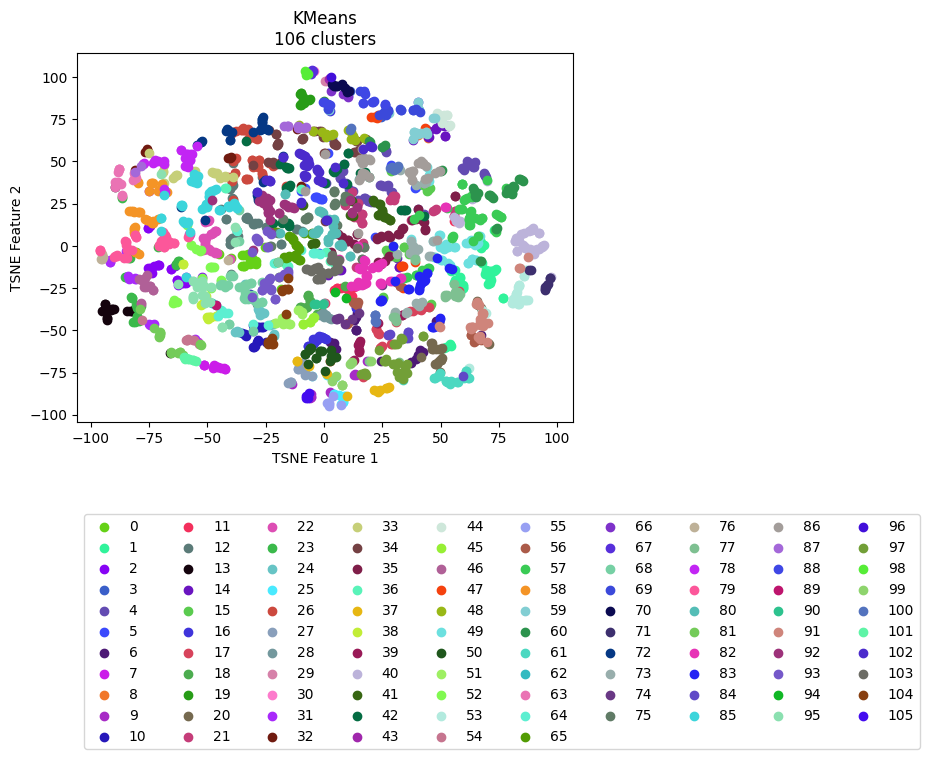

Source data for this figure (header and first rows):
vehicle, ride, cluster, TSNE_f1, TSNE_f2
Vehicle_1, events_4595074, 59, 40.85, 80.51
Vehicle_1, events_4596154, 69, 38.18, 80.36
Vehicle_1, events_4613800, 69, 41.19, 79.35
Vehicle_1, events_4615977, 69, 33.01, 80.6
Vehicle_1, events_4617067, 70, 10.42, 91.59
Vehicle_1, events_4635057, 67, -4.506, 103.5
Vehicle_1, events_4635736, 44, 48.75, 76.71
Vehicle_1, events_4636811, 19, 9.027, 90.07
Vehicle_1, events_4637203, 59, 28.07, 78.4
Vehicle_1, events_4637536, 44, 48.83, 78.05
Vehicle_1, events_4653595, 3, 11.34, 91.56
Vehicle_1, events_4654690, 8, 44.54, 63.76
Vehicle_1, events_4656079, 88, 17.27, 91.73
Vehicle_1, events_4656440, 40, 85.63, 7.554
Vehicle_1, events_4673501, 69, 27.15, 79.52
Vehicle_1, events_4674841, 43, 2.575, 99.11
Vehicle_1, events_4675138, 59, 40.54, 81.52
Vehicle_1, events_4695799, 59, 40.44, 66.29
Vehicle_1, events_4697405, 14, 45.01, 68.06
Vehicle_1, events_4697940, 70, 7.637, 95.8
Vehicle_1, events_4698272, 29, 1.116, 97.86
Vehicle_1, events_4718376, 70, 4.288, 94.9
Vehicle_1, events_4722712, 14, 49.77, 71.27
Vehicle_1, events_4744452, 14, 44.75, 64.37
Vehicle_1, events_4765946, 44, 49.15, 76.7
Vehicle_1, events_4768346, 35, 2.95, -3.907
Vehicle_1, events_4769562, 59, 47.75, 75.84
Vehicle_1, events_4770262, 44, 50.63, 73.59
Vehicle_1, events_4792086, 59, 44.07, 66.23
Vehicle_1, events_4793264, 69, 15.58, 91.61
Vehicle_1, events_4793684, 67, -4.987, 104.3
Vehicle_1, events_4810071, 44, 50.5, 72.97
Vehicle_1, events_4811705, 59, 43.82, 67.33
Vehicle_1, events_4813043, 44, 52.83, 77.43
Vehicle_1, events_4853176, 30, -4.062, 103.3
Vehicle_1, events_4856335, 89, -46.12, -35.12
Vehicle_1, events_4857010, 14, 44.89, 64.35
Vehicle_1, events_4858154, 70, 10.02, 91.12
Vehicle_1, events_4858835, 88, 17.56, 89.83
Vehicle_1, events_4878783, 59, 41.69, 66.94
Vehicle_1, events_4883779, 69, 27.29, 79.84
Vehicle_1, events_4885327, 6, 48.27, -44.59
Vehicle_1, events_4885992, 62, -46.1, -35.32
Vehicle_1, events_4886235, 44, 52.68, 77.45
Vehicle_1, events_4886994, 12, -28.41, 13.74
Vehicle_1, events_4913081, 59, 40.63, 80.62
Vehicle_1, events_4914311, 69, 26.34, 78.58
Vehicle_1, events_4914734, 69, 25.02, 78.02
Vehicle_1, events_4915035, 83, 46.16, -48.3
Vehicle_1, events_4939965, 59, 39.93, 66.63
Vehicle_1, events_4941555, 69, 17.12, 91.29
Vehicle_1, events_4941998, 96, 3.226, 100
Vehicle_1, events_4942202, 70, 5.611, 94.58
Vehicle_1, events_4942422, 98, -7.111, 101.8
Vehicle_1, events_4964829, 69, 38.33, 80.38
Vehicle_1, events_4967282, 16, 0.852, -55.04
Vehicle_1, events_4967949, 56, 13, -33.87
Vehicle_1, events_4989537, 16, 40.51, 85.36
Vehicle_1, events_4991921, 59, 43.73, 67.56
Vehicle_1, events_4993778, 83, 42.27, -21.22
... 2,111 more rows
